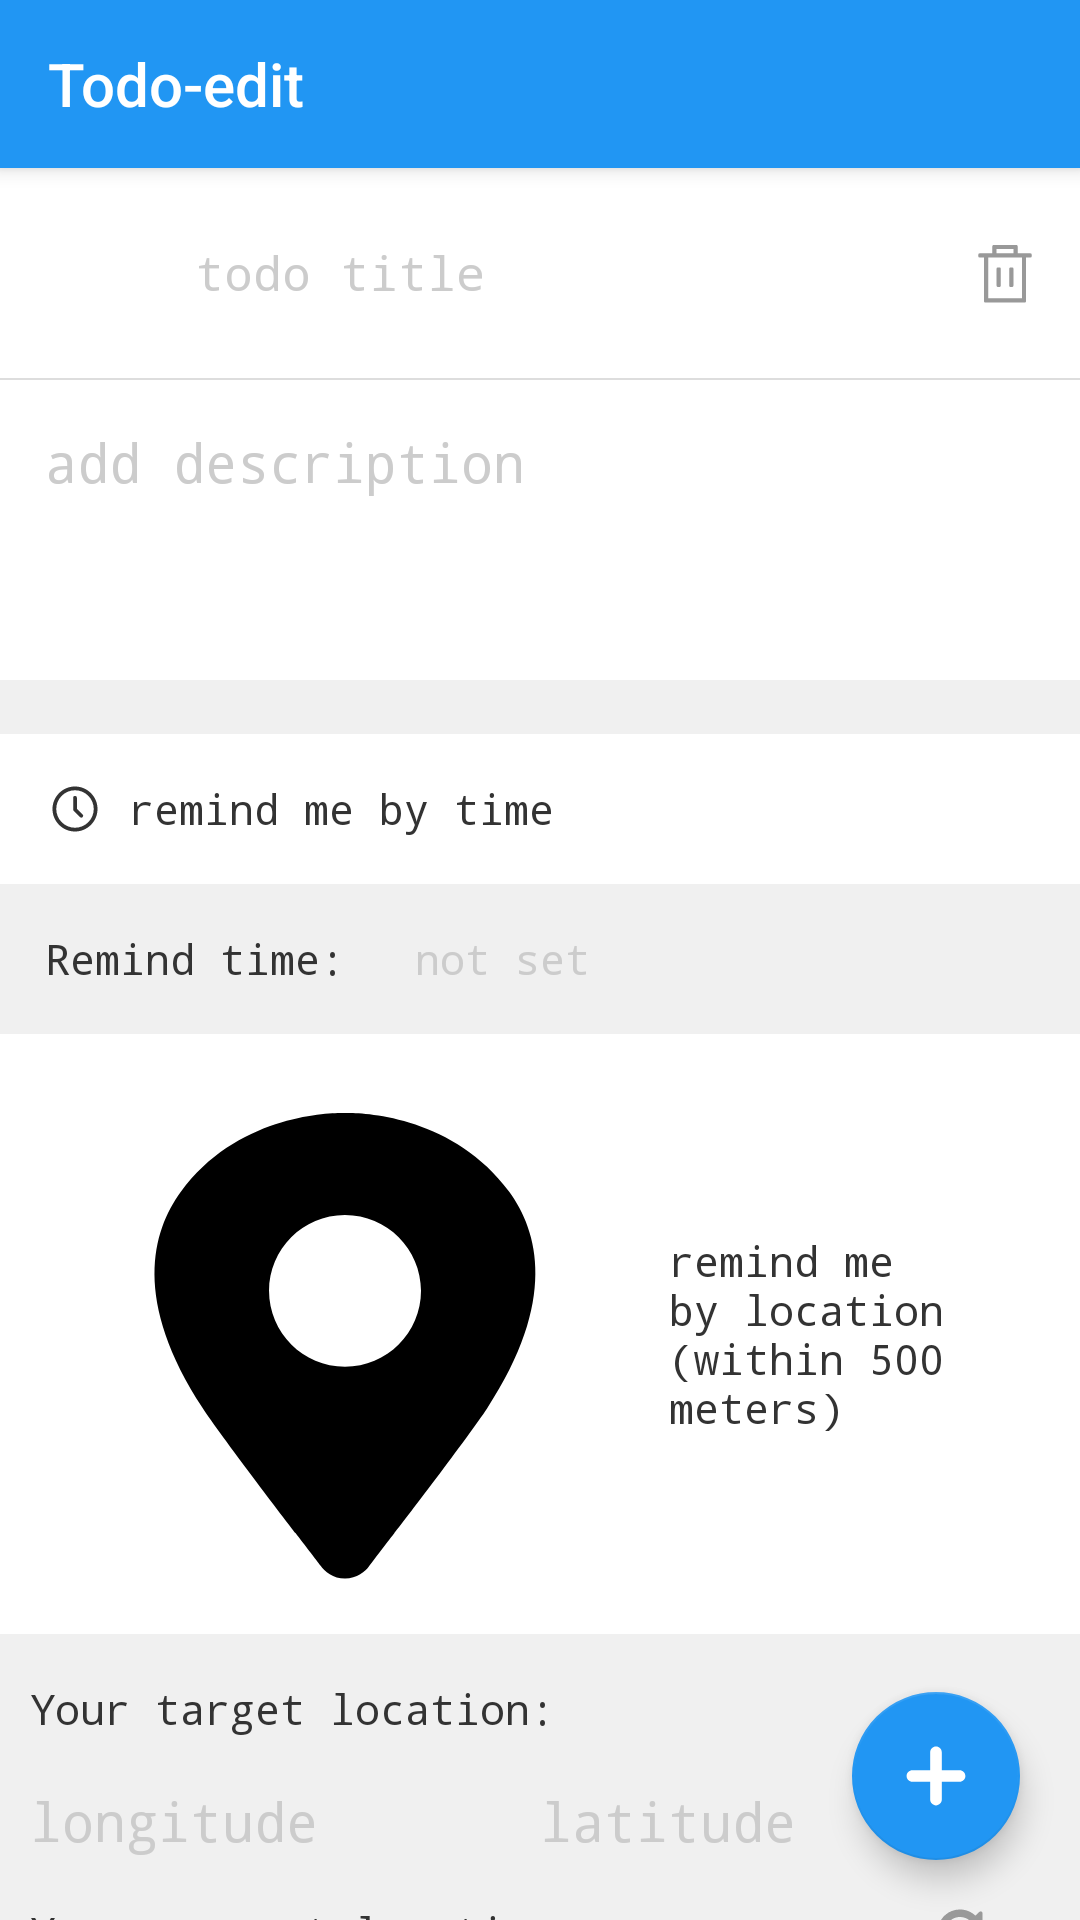

Android layout source for this screen:
<!-- AndroidManifest.xml: application theme AppTheme -->
<!-- res/layout/activity_todo_edit.xml -->
<?xml version="1.0" encoding="utf-8"?>
<LinearLayout xmlns:android="http://schemas.android.com/apk/res/android"
    xmlns:app="http://schemas.android.com/apk/res-auto"
    android:layout_width="match_parent"
    android:layout_height="match_parent"
    android:background="#f0f0f0"
    android:orientation="vertical">

    <androidx.appcompat.widget.Toolbar
        android:id="@+id/mToolbar"
        android:layout_width="match_parent"
        android:layout_height="wrap_content"
        android:background="@color/colorPrimary"
        android:elevation="4dp"
        app:title="Todo-edit"
        app:titleTextColor="@color/white" />

    <LinearLayout
        android:layout_width="match_parent"
        android:layout_height="70dp"
        android:background="@color/white"
        android:gravity="center_vertical"
        android:orientation="horizontal">

        <CheckBox
            android:id="@+id/mCbIsDone"
            android:layout_width="30dp"
            android:layout_height="50dp"
            android:layout_marginLeft="15dp"
            android:layout_marginRight="10dp"
            android:button="@drawable/selector_is_done"
            android:gravity="center"
            android:paddingVertical="10dp"
            app:layout_constraintBottom_toBottomOf="parent"
            app:layout_constraintLeft_toLeftOf="parent"
            app:layout_constraintTop_toTopOf="parent" />

        <EditText
            android:id="@+id/mEtTitle"
            android:layout_width="0dp"
            android:layout_height="match_parent"
            android:layout_marginLeft="10dp"
            android:layout_weight="1"
            android:background="@null"
            android:hint="todo title"
            android:textSize="16sp" />

        <ImageView
            android:id="@+id/mBtnDelete"
            android:layout_width="50dp"
            android:layout_height="match_parent"
            android:background="?selectableItemBackground"
            android:paddingHorizontal="10dp"
            android:src="@drawable/ic_delete" />
    </LinearLayout>

    <View
        android:layout_width="match_parent"
        android:layout_height="0.6dp"
        android:background="#ddd" />

    <EditText
        android:id="@+id/mEtTodoDescription"
        android:layout_width="match_parent"
        android:layout_height="wrap_content"
        android:background="@color/white"
        android:gravity="left|top"
        android:hint="add description"
        android:minHeight="100dp"
        android:paddingHorizontal="15dp"
        android:paddingVertical="15dp" />

    <androidx.constraintlayout.widget.ConstraintLayout
        android:layout_width="match_parent"
        android:layout_height="match_parent">

        <androidx.core.widget.NestedScrollView
            android:layout_width="match_parent"
            android:layout_height="match_parent">

            <LinearLayout
                android:layout_width="match_parent"
                android:layout_height="wrap_content"
                android:orientation="vertical">

                <LinearLayout
                    android:id="@+id/mLlSubList"
                    android:layout_width="match_parent"
                    android:layout_height="wrap_content"
                    android:layout_marginTop="8dp"
                    android:orientation="vertical" />

                <LinearLayout
                    android:layout_width="match_parent"
                    android:layout_height="wrap_content"
                    android:layout_marginTop="10dp"
                    android:background="@color/white"
                    android:orientation="vertical">

                    <TextView
                        android:id="@+id/mTvRemindByTime"
                        android:layout_width="match_parent"
                        android:layout_height="wrap_content"
                        android:background="?selectableItemBackground"
                        android:drawableLeft="@drawable/ic_time"
                        android:drawablePadding="8dp"
                        android:gravity="center_vertical"
                        android:minHeight="50dp"
                        android:paddingHorizontal="15dp"
                        android:text="@string/tips_remind_by_time" />

                    <LinearLayout
                        android:layout_width="match_parent"
                        android:layout_height="wrap_content"
                        android:background="#f0f0f0"
                        android:gravity="center_vertical"
                        android:orientation="horizontal">

                        <TextView
                            android:layout_width="wrap_content"
                            android:layout_height="wrap_content"
                            android:layout_marginLeft="15dp"
                            android:text="Remind time: " />

                        <TextView
                            android:id="@+id/mTvRemindTime"
                            android:layout_width="match_parent"
                            android:layout_height="wrap_content"
                            android:gravity="center_vertical"
                            android:hint="not set"
                            android:minHeight="50dp"
                            android:paddingHorizontal="15dp"
                            android:paddingVertical="10dp" />
                    </LinearLayout>


                    <TextView
                        android:id="@+id/mTvRemindByLocation"
                        android:layout_width="match_parent"
                        android:layout_height="wrap_content"
                        android:background="?selectableItemBackground"
                        android:drawableLeft="@drawable/ic_location"
                        android:drawablePadding="8dp"
                        android:gravity="center_vertical"
                        android:minHeight="50dp"
                        android:paddingHorizontal="15dp"
                        android:text="@string/tips_remind_by_location" />
                </LinearLayout>

                <LinearLayout
                    android:layout_width="match_parent"
                    android:layout_height="wrap_content"
                    android:orientation="vertical">

                    <TextView
                        android:layout_width="match_parent"
                        android:layout_height="50dp"
                        android:layout_marginHorizontal="10dp"
                        android:gravity="center_vertical"
                        android:text="Your target location: " />

                    <LinearLayout
                        android:layout_width="match_parent"
                        android:layout_height="wrap_content"
                        android:layout_marginHorizontal="10dp"
                        android:orientation="horizontal">

                        <EditText
                            android:id="@+id/mEtLongitude"
                            android:layout_width="0dp"
                            android:layout_height="wrap_content"
                            android:layout_weight="1"
                            android:background="@null"
                            android:hint="longitude"
                            android:inputType="numberDecimal" />

                        <EditText
                            android:id="@+id/mEtLatitude"
                            android:layout_width="0dp"
                            android:layout_height="wrap_content"
                            android:layout_weight="1"
                            android:background="@null"
                            android:hint="latitude"
                            android:inputType="numberDecimal" />

                    </LinearLayout>
                </LinearLayout>

                <LinearLayout
                    android:layout_width="match_parent"
                    android:layout_height="wrap_content"
                    android:orientation="vertical">

                    <LinearLayout
                        android:layout_width="match_parent"
                        android:layout_height="wrap_content"
                        android:orientation="horizontal">

                        <TextView
                            android:layout_width="0dp"
                            android:layout_height="50dp"
                            android:layout_marginHorizontal="10dp"
                            android:layout_weight="1"
                            android:gravity="center_vertical"
                            android:text="Your current location: " />

                        <ImageView
                            android:id="@+id/mBtnRefreshLocation"
                            android:layout_width="50dp"
                            android:layout_height="50dp"
                            android:layout_marginRight="15dp"
                            android:background="?selectableItemBackground"
                            android:padding="10dp"
                            android:scaleType="center"
                            android:src="@drawable/ic_refresh" />

                    </LinearLayout>

                    <LinearLayout
                        android:layout_width="match_parent"
                        android:layout_height="wrap_content"
                        android:layout_marginHorizontal="10dp"
                        android:orientation="horizontal">

                        <TextView
                            android:id="@+id/mTvCurLongitude"
                            android:layout_width="0dp"
                            android:layout_height="wrap_content"
                            android:layout_weight="1"
                            android:text="no data" />

                        <TextView
                            android:id="@+id/mTvCurLatitude"
                            android:layout_width="0dp"
                            android:layout_height="wrap_content"
                            android:layout_weight="1"
                            android:text="no data" />

                    </LinearLayout>
                </LinearLayout>
            </LinearLayout>
        </androidx.core.widget.NestedScrollView>

        <com.google.android.material.floatingactionbutton.FloatingActionButton
            android:id="@+id/mFabAdd"
            android:layout_width="wrap_content"
            android:layout_height="wrap_content"
            android:layout_margin="20dp"
            android:contentDescription="@string/submit"
            android:src="@drawable/ic_add"
            app:fabSize="normal"
            app:layout_constraintBottom_toBottomOf="parent"
            app:layout_constraintRight_toRightOf="parent"
            app:maxImageSize="40dp" />
    </androidx.constraintlayout.widget.ConstraintLayout>
</LinearLayout>
<!-- resources referenced by this layout -->
<resources>
  <color name="colorPrimary">#2196F3</color>
  <color name="white">#FFF</color>
  <!-- drawable ic_add (drawable) -->
  <vector xmlns:android="http://schemas.android.com/apk/res/android"
      android:width="50dp"
      android:height="50dp"
      android:viewportWidth="1024"
      android:viewportHeight="1024">
    <path
        android:pathData="M713.22,462.34H310.78c-27.65,0 -49.66,22.53 -49.66,49.66s22.53,49.66 49.66,49.66h402.43c27.65,0 49.66,-22.53 49.66,-49.66s-22.53,-49.66 -49.66,-49.66z"
        android:fillColor="@color/white"/>
    <path
        android:pathData="M462.34,310.78v402.43c0,27.65 22.53,49.66 49.66,49.66s49.66,-22.53 49.66,-49.66V310.78c0,-27.65 -22.53,-49.66 -49.66,-49.66s-49.66,22.53 -49.66,49.66z"
        android:fillColor="@color/white"/>
  </vector>
  <!-- drawable ic_delete (drawable) -->
  <vector xmlns:android="http://schemas.android.com/apk/res/android"
      android:width="50dp"
      android:height="50dp"
      android:viewportWidth="1024"
      android:viewportHeight="1024">
    <path
        android:fillColor="@color/iconDefault"
        android:pathData="M656,288h144a16,16 0,0 1,16 16v16a16,16 0,0 1,-16 16h-48v496a16,16 0,0 1,-16 16L288,848a16,16 0,0 1,-16 -16L272,336h-48a16,16 0,0 1,-16 -16v-16a16,16 0,0 1,16 -16h144v-80a16,16 0,0 1,16 -16h256a16,16 0,0 1,16 16v80zM608,288v-48L416,240v48h192zM640,336L320,336v464h384L704,336h-64zM432,448h16a16,16 0,0 1,16 16v192a16,16 0,0 1,-16 16h-16a16,16 0,0 1,-16 -16L416,464a16,16 0,0 1,16 -16zM576,448h16a16,16 0,0 1,16 16v192a16,16 0,0 1,-16 16h-16a16,16 0,0 1,-16 -16L560,464a16,16 0,0 1,16 -16z"/>
  </vector>
  <!-- drawable ic_time (drawable) -->
  <vector xmlns:android="http://schemas.android.com/apk/res/android"
      android:width="20dp"
      android:height="20dp"
      android:viewportWidth="1024"
      android:viewportHeight="1024">
    <path
        android:fillColor="@color/textColor"
        android:pathData="M512,832c-176.45,0 -320,-143.55 -320,-320S335.55,192 512,192s320,143.55 320,320 -143.55,320 -320,320m0,-704C300.26,128 128,300.26 128,512s172.26,384 384,384 384,-172.26 384,-384S723.74,128 512,128"/>
    <path
        android:fillColor="@color/textColor"
        android:pathData="M544,505.86V320a32,32 0,0 0,-64 0v199.1c0,8.48 3.36,16.64 9.38,22.62l107.3,107.3a31.9,31.9 0,0 0,45.25 0,32 32,0 0,0 0,-45.25L544,505.86z"/>
  </vector>
  <string name="submit">add a todo</string>
  <string name="tips_remind_by_location">remind me by location (within 500 meters)</string>
  <string name="tips_remind_by_time">remind me by time</string>
  <style name="AppTheme" parent="Theme.AppCompat.Light.NoActionBar">
          
          <item name="colorPrimary">@color/colorPrimary</item>
          <item name="colorPrimaryDark">@color/colorPrimaryDark</item>
          <item name="colorAccent">@color/colorAccent</item>
  
          <item name="android:typeface">monospace</item>
          <item name="android:textColor">@color/textColor</item>
          <item name="android:textColorHint">@color/textColorHint</item>
          <item name="colorControlNormal">@android:color/white</item>
      </style>
  <color name="iconDefault">#999</color>
  <color name="textColor">#333</color>
  <color name="colorPrimaryDark">#2196F3</color>
  <color name="colorAccent">#2196F3</color>
  <color name="textColorHint">#ccc</color>
</resources>
